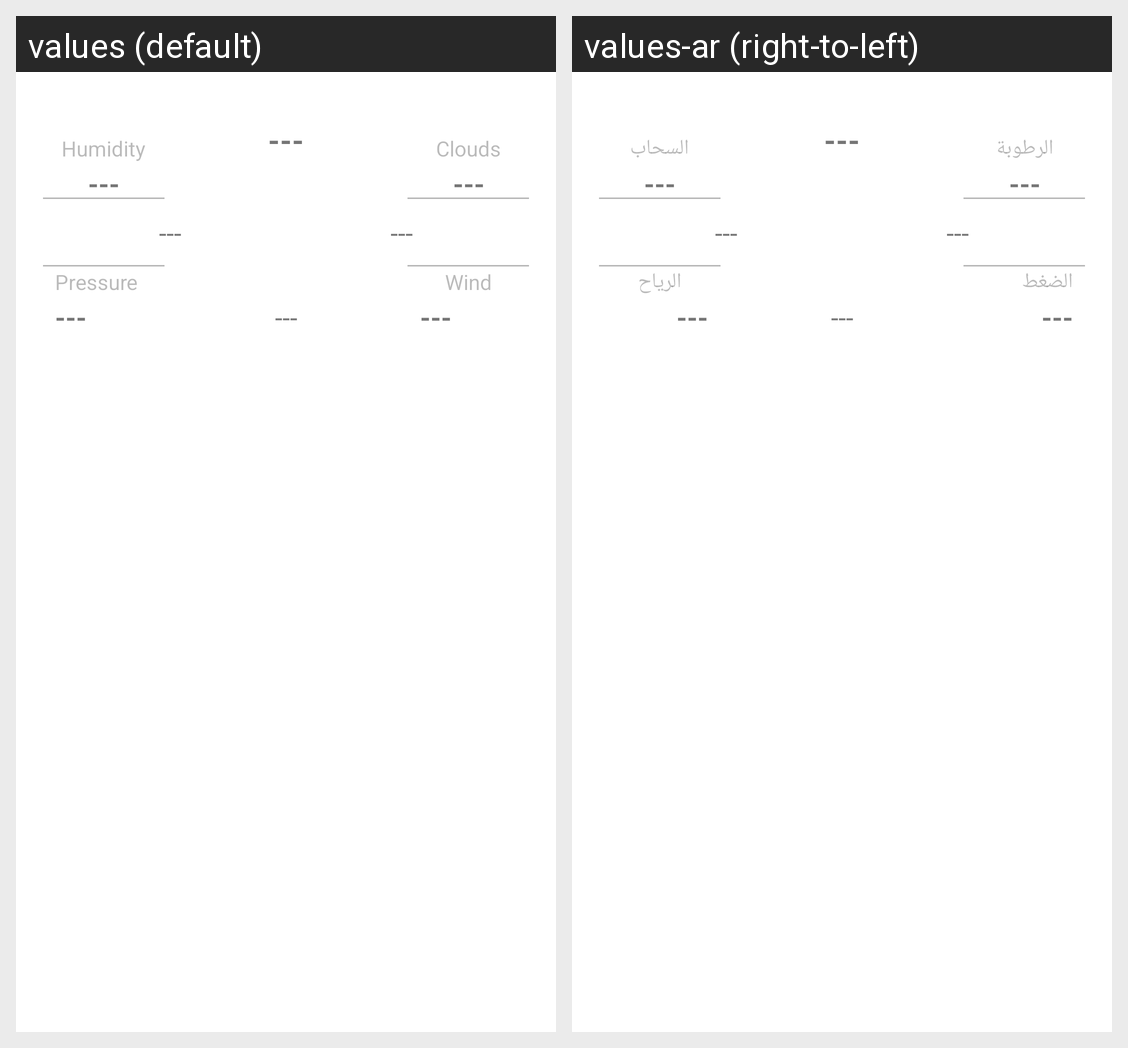

Locale-by-locale string values for the Android screen shown in this grid:
Android screen res/layout/days_cell.xml rendered under 2 locales, left to right: values (default), values-ar (right-to-left). Device: Nexus 5 (rendered at 1080×1920; each locale shown at half size, 540×960, under a caption strip naming it); theme Theme.MVVM.
Strings drawn on this screen, with the default value and each locale's value (text and hints the layout hard-codes, and strings that could not be matched under every locale, appear in the picture but are not listed):

home_data
  values: ---
  values-ar: ---  [not translated; the default value is used]

days_humidity
  values: Humidity
  values-ar: الرطوبة

home_main_pressureTV
  values: Pressure
  values-ar: الضغط

home_main_cloudsTV
  values: Clouds
  values-ar: السحاب

home_main_windTV
  values: Wind
  values-ar: الرياح
